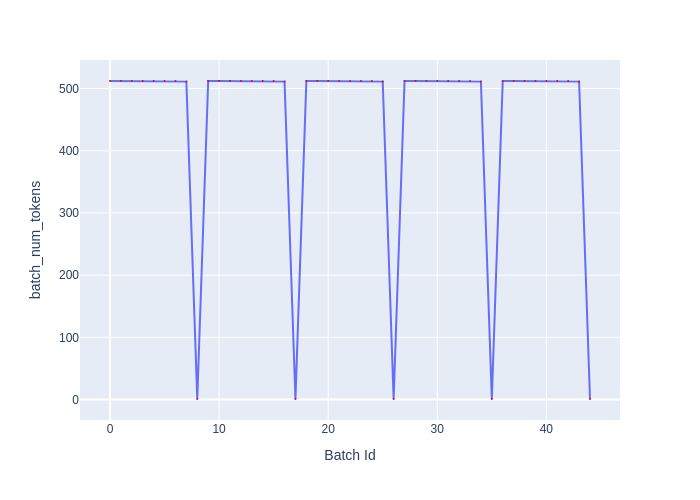

Source data for this figure (header and first rows):
Batch Id, batch_num_tokens
0, 512
1, 512
2, 512
3, 512
4, 512
5, 512
6, 512
7, 511
8, 1
9, 512
10, 512
11, 512
12, 512
13, 512
14, 512
15, 512
16, 511
17, 1
18, 512
19, 512
20, 512
21, 512
22, 512
23, 512
24, 512
25, 511
26, 1
27, 512
28, 512
29, 512
30, 512
31, 512
32, 512
33, 512
34, 511
35, 1
36, 512
37, 512
38, 512
39, 512
40, 512
41, 512
42, 512
43, 511
44, 1
